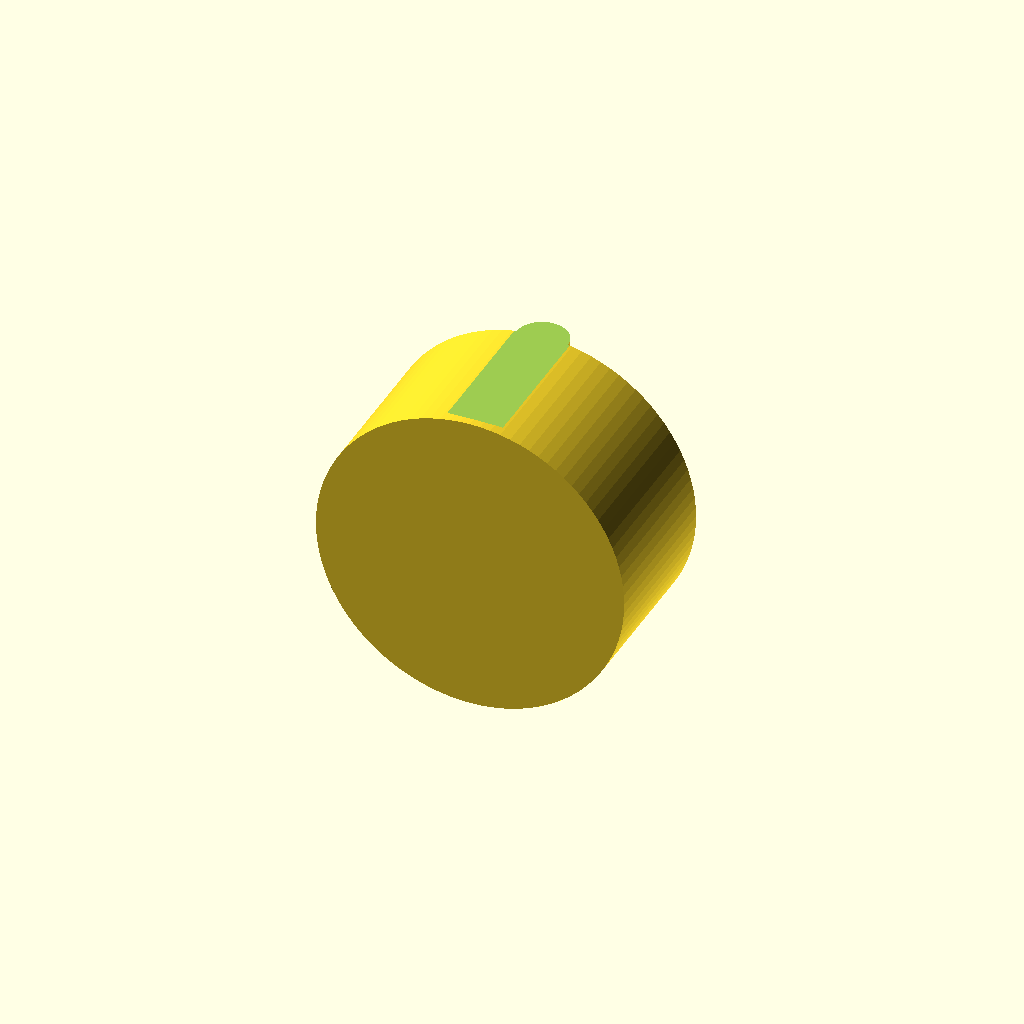
Cell 1 — every parameter at its default value.
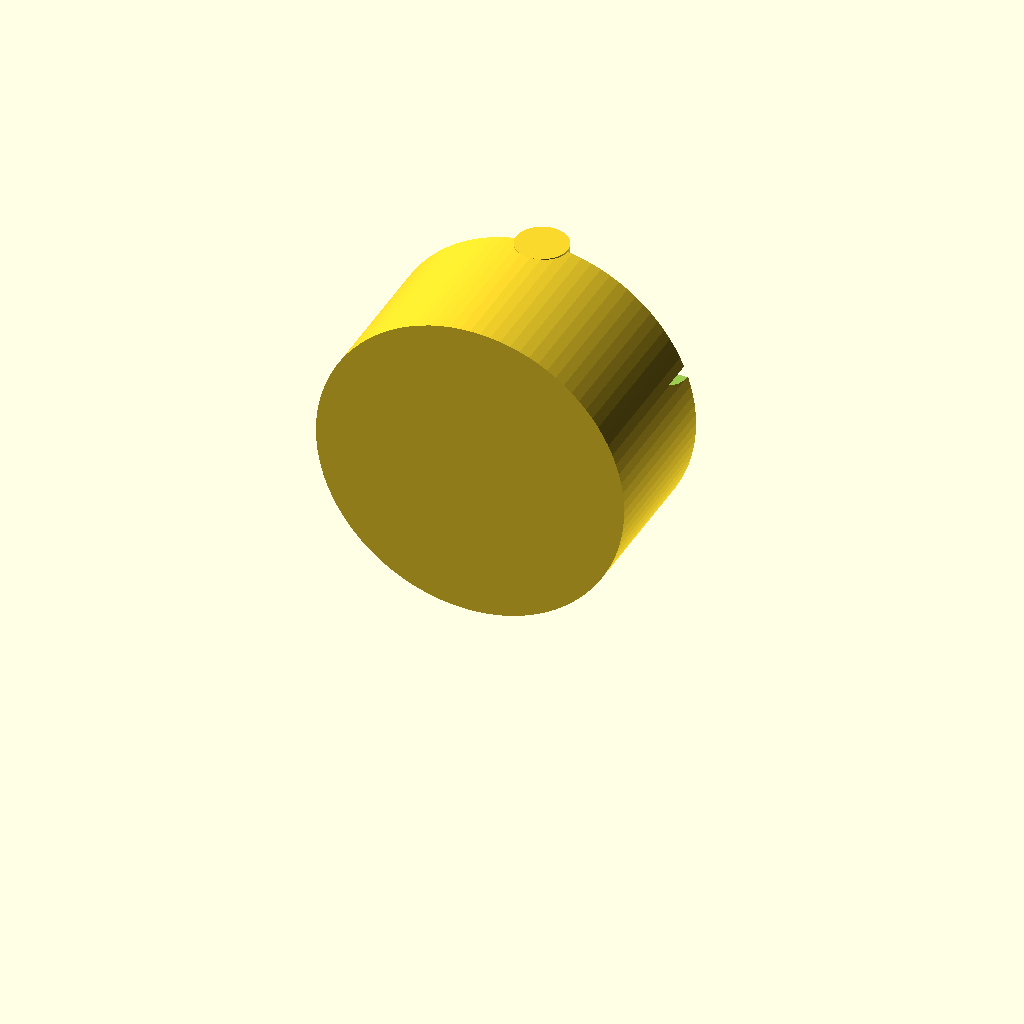
Cell 2 — spout_length set to 40, the other parameters unchanged.
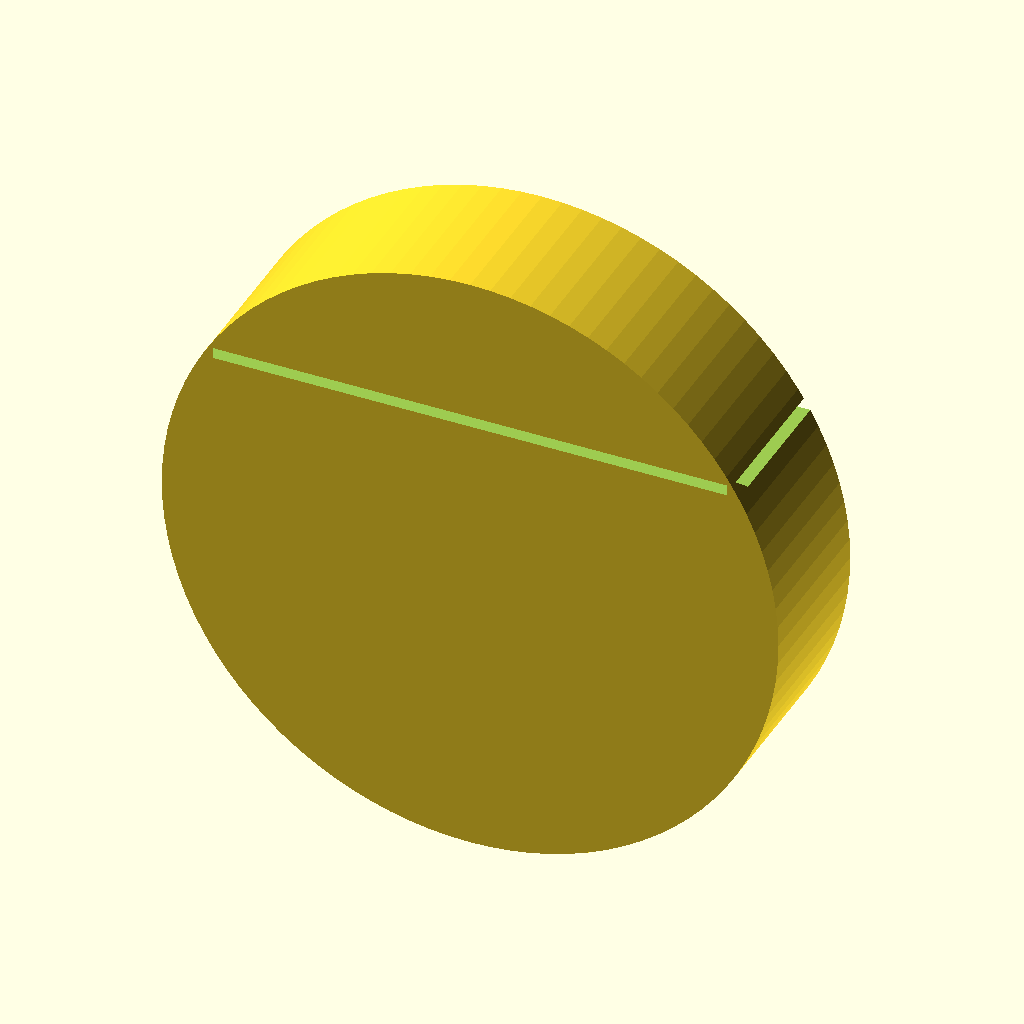
Cell 3: cone_rim_d = 120 (everything else at default).
All cells are drawn from one camera (rotation 55°, 0°, 25°, orthographic, colour scheme Cornfield), so only the parameter changes between them.
OpenSCAD source file bench/results/box-v10/code/tiiny_ATinyGreenCell_scadcoder-qwen3.5-9b-v10/lab_funnel_60mm_s0_a0.scad:
// Lab funnel - printed upright, open top and bottom
// Units: mm. One complete part, no external libraries.

// ---- Parameters ----
spout_od      = 10;    // spout outer diameter
spout_length  = 20;    // spout runs from z = 0 to z = 20
cone_top_d    = 10;    // cone outer diameter at z = 20 (spout/cone overlap)
cone_rim_d    = 60;    // cone rim outer diameter at z = 50
wall          = 1.6;   // uniform wall thickness
eps           = 0.5;   // cutter overshoot past faces

$fn = 96;              // smoothness of curved shapes

// ---- Derived ----
spout_id = spout_od - 2 * wall;   // spout bore (6.8 mm)
cone_h   = 50 - 20;               // cone height (30 mm)

// ---- Model ----
difference() {
    union() {
        // Spout: straight tube from z = 0 to z = 20
        cylinder(d = spout_od, h = spout_length, $fn = 96);

        // Cone: widens from 10 mm at z = 20 to 60 mm at z = 50
        translate([0, 0, spout_length])
            linear_extrude(height = cone_h, copy = true)
                circle(d = cone_top_d);
        translate([0, 0, spout_length])
            rotate([90, 0, 0])
                linear_extrude(height = cone_h + 0.01, copy = true)
                    circle(d = cone_rim_d);
    }

    // ---- Openings (through the whole part) ----
    // 1. Bottom of spout
    translate([0, 0, -eps])
        cylinder(d = spout_id, h = spout_length + 2 * eps);

    // 2. Top rim: cut the 1.6 mm wall around the 60 mm opening
    translate([0, 0, 50 - eps])
        cylinder(d = cone_rim_d - 2 * wall, h = wall + eps);
}
Customizer parameters (derived from the source; name, type, default, range or options):
spout_od: number, default 10
spout_length: number, default 20
cone_top_d: number, default 10
cone_rim_d: number, default 60
wall: number, default 1.6
eps: number, default 0.5
